Labelled photos from "gemstones-images", an image-classification folder in Haseeb1604/gemstone-identification. The possible labels are: alexandrite, almandine, amber, amethyst, ametrine, andalusite, andradite, aquamarine, fluorite, blue sapphire, zoisite.

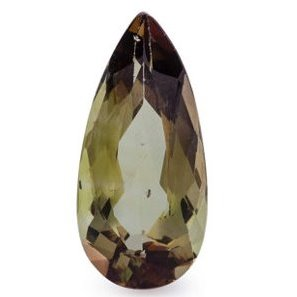
Label: andalusite

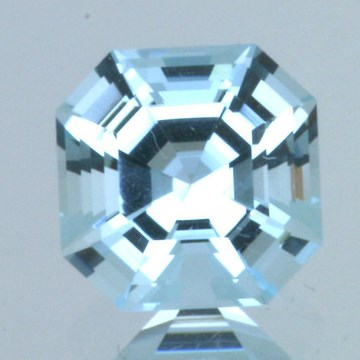
Label: aquamarine

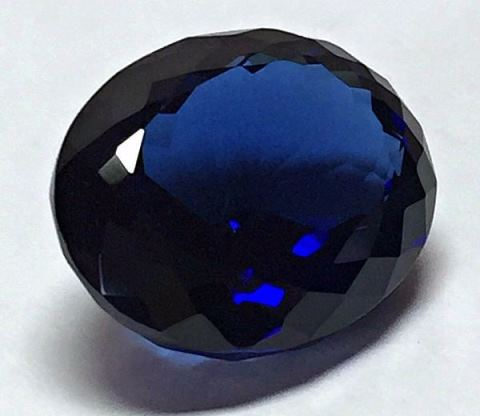
Label: blue sapphire

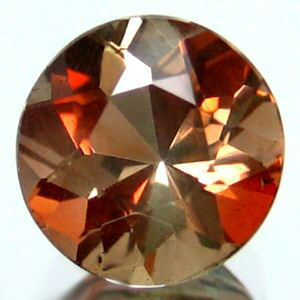
Label: andalusite

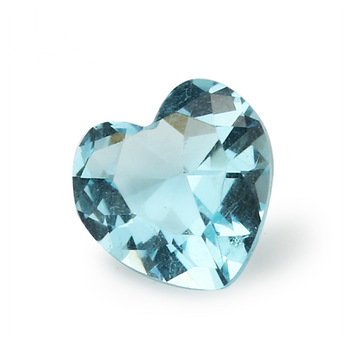
Label: aquamarine

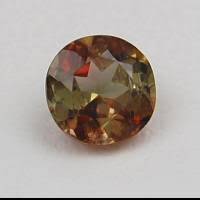
Label: andalusite
